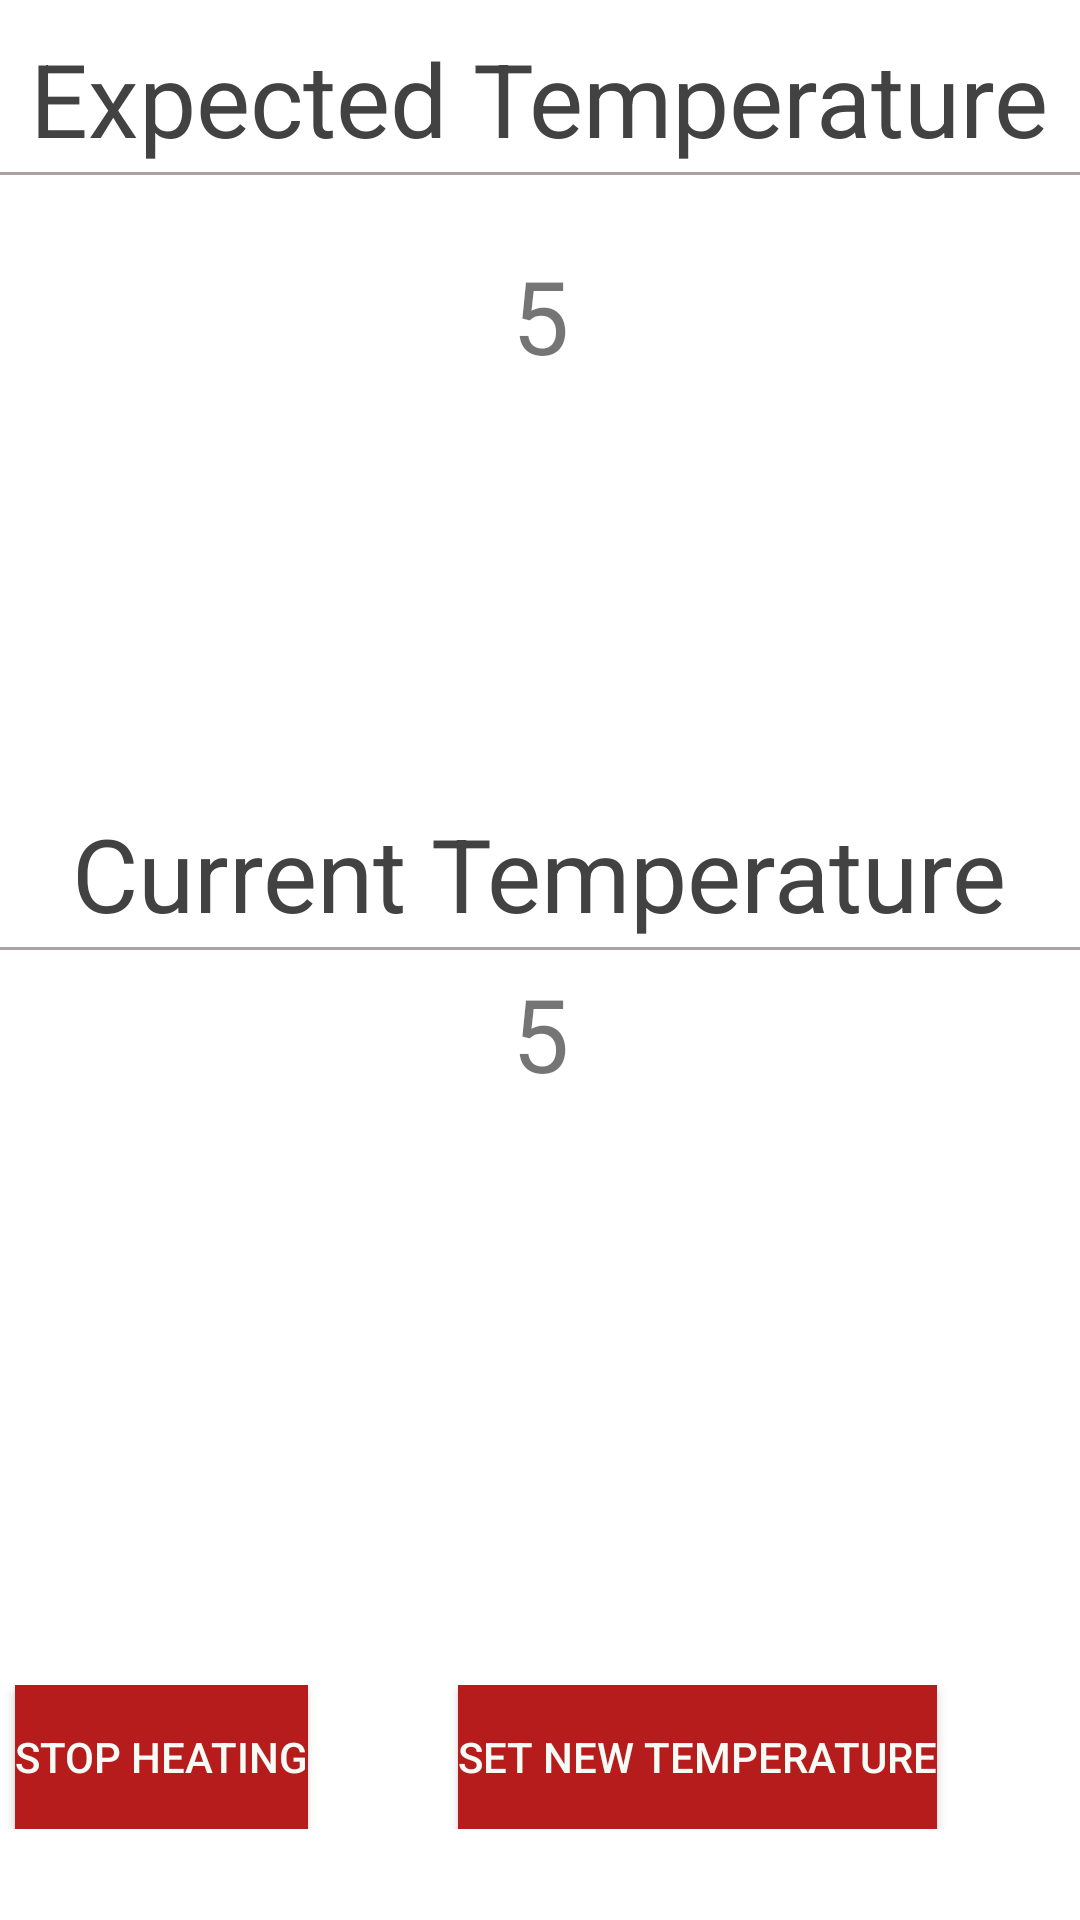

Layout XML and referenced resources for this Android screen:
<!-- AndroidManifest.xml: application theme Theme.Heatmanager -->
<!-- res/layout/activity_temp.xml -->
<?xml version="1.0" encoding="utf-8"?>
<LinearLayout xmlns:android="http://schemas.android.com/apk/res/android"
    xmlns:app="http://schemas.android.com/apk/res-auto"
    xmlns:tools="http://schemas.android.com/tools"
    android:layout_width="fill_parent"
    android:layout_height="fill_parent"
    android:layout_gravity="center"
    android:layout_marginBottom="10dp"
    android:layout_marginLeft="20dp"
    android:layout_marginRight="20dp"
    android:layout_marginTop="10dp"
    android:orientation="vertical"
    >

    <TextView
        android:layout_width="wrap_content"
        android:layout_height="wrap_content"
        android:layout_gravity="center"
        android:layout_marginTop="10dp"
        android:text="Expected Temperature"
        android:textColor="@color/cardview_dark_background"
        android:textSize="34sp"
        app:layout_constraintBottom_toBottomOf="parent"
        app:layout_constraintLeft_toLeftOf="parent"
        app:layout_constraintRight_toRightOf="parent"
        app:layout_constraintTop_toTopOf="parent" />
    <View
        android:layout_width="400dp"
        android:layout_height="1dp"
        android:background="#ACA1A1"
        android:layout_gravity="center"
        android:layout_marginTop="2dp"/>
    <TextView
        android:id="@+id/userAlert"
        android:layout_width="match_parent"
        android:layout_height="wrap_content"
        android:gravity="center"
        android:textColor="#B71C1C"/>
        <LinearLayout
            android:layout_width="match_parent"
            android:layout_height="wrap_content"
            android:gravity="center"
            android:orientation="horizontal"
            android:layout_marginTop="5dp">

            <TextView
                android:id="@+id/userPassword"
                android:layout_width="match_parent"
                android:layout_height="match_parent"
                android:gravity="center"
                android:text="5"
                android:textSize="34sp" />
        <Space
            android:layout_width="0dp"
            android:layout_height="40dp" />
    </LinearLayout>

    <TextView
        android:id="@+id/userAlert1"
        android:layout_width="match_parent"
        android:layout_height="wrap_content"
        android:gravity="center"
        android:textColor="#B71C1C"/>

    <LinearLayout
        android:layout_width="match_parent"
        android:layout_height="92dp"
        android:layout_marginTop="5dp"
        android:gravity="center"
        android:layout_marginBottom="20dp"
        android:orientation="horizontal">

        <TextView
            android:id="@+id/countDown"
            android:background="@color/black"
            android:textColor="@color/white"
            android:layout_width="wrap_content"
            android:layout_height="wrap_content"
            android:layout_centerHorizontal="true"
            android:textSize="34sp" />

    </LinearLayout>

    <TextView
        android:layout_width="wrap_content"
        android:layout_height="wrap_content"
        android:layout_gravity="center"
        android:layout_marginTop="10dp"
        android:text="Current Temperature"
        android:textColor="@color/cardview_dark_background"
        android:textSize="34sp"
        app:layout_constraintBottom_toBottomOf="parent"
        app:layout_constraintLeft_toLeftOf="parent"
        app:layout_constraintRight_toRightOf="parent"
        app:layout_constraintTop_toTopOf="parent" />

    <View
        android:layout_width="400dp"
        android:layout_height="1dp"
        android:layout_gravity="center"
        android:layout_marginTop="2dp"
        android:background="#ACA1A1" />


    <LinearLayout
        android:layout_width="match_parent"
        android:layout_height="wrap_content"
        android:layout_marginTop="5dp"
        android:gravity="center"
        android:orientation="horizontal">

        <TextView
            android:id="@+id/userPassword1"
            android:layout_width="match_parent"
            android:layout_height="match_parent"
            android:gravity="center"
            android:text="5"
            android:textSize="34sp" />

        <Space
            android:layout_width="0dp"
            android:layout_height="40dp" />
    </LinearLayout>

    <LinearLayout
        android:layout_width="match_parent"
        android:layout_height="wrap_content"
        android:layout_marginTop="200dp"
        android:layout_marginBottom="5dp"
        android:orientation="horizontal">


        <Button
            android:id="@+id/btnStopHeat"
            android:layout_width="wrap_content"
            android:layout_height="match_parent"
            android:layout_marginLeft="5dp"
            android:layout_marginRight="50dp"
            android:background="#B71C1C"
            android:text="Stop Heating"
            android:textColor="#F5FBF6" />

        <Button
            android:id="@+id/btnSetNew"
            android:layout_width="wrap_content"
            android:layout_height="match_parent"
            android:layout_gravity="bottom"
            android:layout_marginRight="5dp"
            android:background="#B71C1C"
            android:text="Set New Temperature"
            android:textColor="#F5FBF6" />
    </LinearLayout>

</LinearLayout>
<!-- resources referenced by this layout -->
<resources>
  <style name="Theme.Heatmanager" parent="Theme.MaterialComponents.DayNight.DarkActionBar">
          
          <item name="colorPrimary">@color/purple_500</item>
          <item name="colorPrimaryVariant">@color/purple_700</item>
          <item name="colorOnPrimary">@color/white</item>
          
          <item name="colorSecondary">@color/teal_200</item>
          <item name="colorSecondaryVariant">@color/teal_700</item>
          <item name="colorOnSecondary">@color/black</item>
          
          <item name="android:statusBarColor">?attr/colorPrimaryVariant</item>
          
      </style>
  <!-- not gathered from this repository: default colours our renderer supplied (Android Studio template values) -->
  <color name="purple_500">#FF6200EE</color>
  <color name="purple_700">#FF3700B3</color>
  <color name="teal_200">#FF03DAC5</color>
  <color name="teal_700">#FF018786</color>
  <color name="black">#FF000000</color>
  <color name="white">#FFFFFFFF</color>
</resources>
